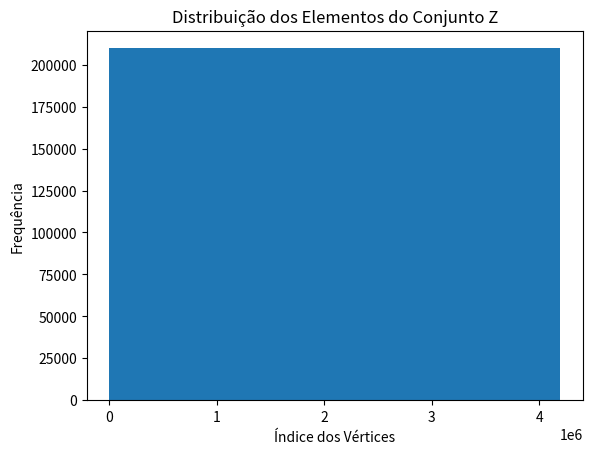

Python code for this plot:
import matplotlib.pyplot as plt


# =========================================
# Algorithm 2 – Main Scheme
# =========================================

def main_scheme(k):
    assert k >= 3, "k deve ser ≥ 3"

    m = 2 ** k - 3

    Z = []

    # Tamanho total do espaço
    total_vertices = 2 ** (4 * m + 2)

    for a in range(2 ** m):

        Pa_base = (2 ** (3 * m + 2)) * a

        for b in range(2 ** (m - k)):

            Qa_base = Pa_base + (2 ** (2 * m + k + 2)) * b

            for c in range(2 ** k):

                Ra_base = Qa_base + (2 ** (2 * m + 2)) * c

                for d in range(2 ** m):
                    Ta_base = Ra_base + (2 ** (m + 2)) * d

                    # bloco elementar
                    block = list(range(Ta_base, Ta_base + 2 ** (m + 2)))

                    Z.extend(block)

    return Z


# =========================================
# Plotagem
# =========================================

def plot_results(Z):
    plt.figure()
    plt.hist(Z, bins=20)
    plt.xlabel("Índice dos Vértices")
    plt.ylabel("Frequência")
    plt.title("Distribuição dos Elementos do Conjunto Z")
    plt.show()


# =========================================
# Execução
# =========================================

if __name__ == "__main__":
    k = 3  # pode alterar (≥3)

    Z = main_scheme(k)

    print("Total de elementos em Z:", len(Z))

    plot_results(Z)
